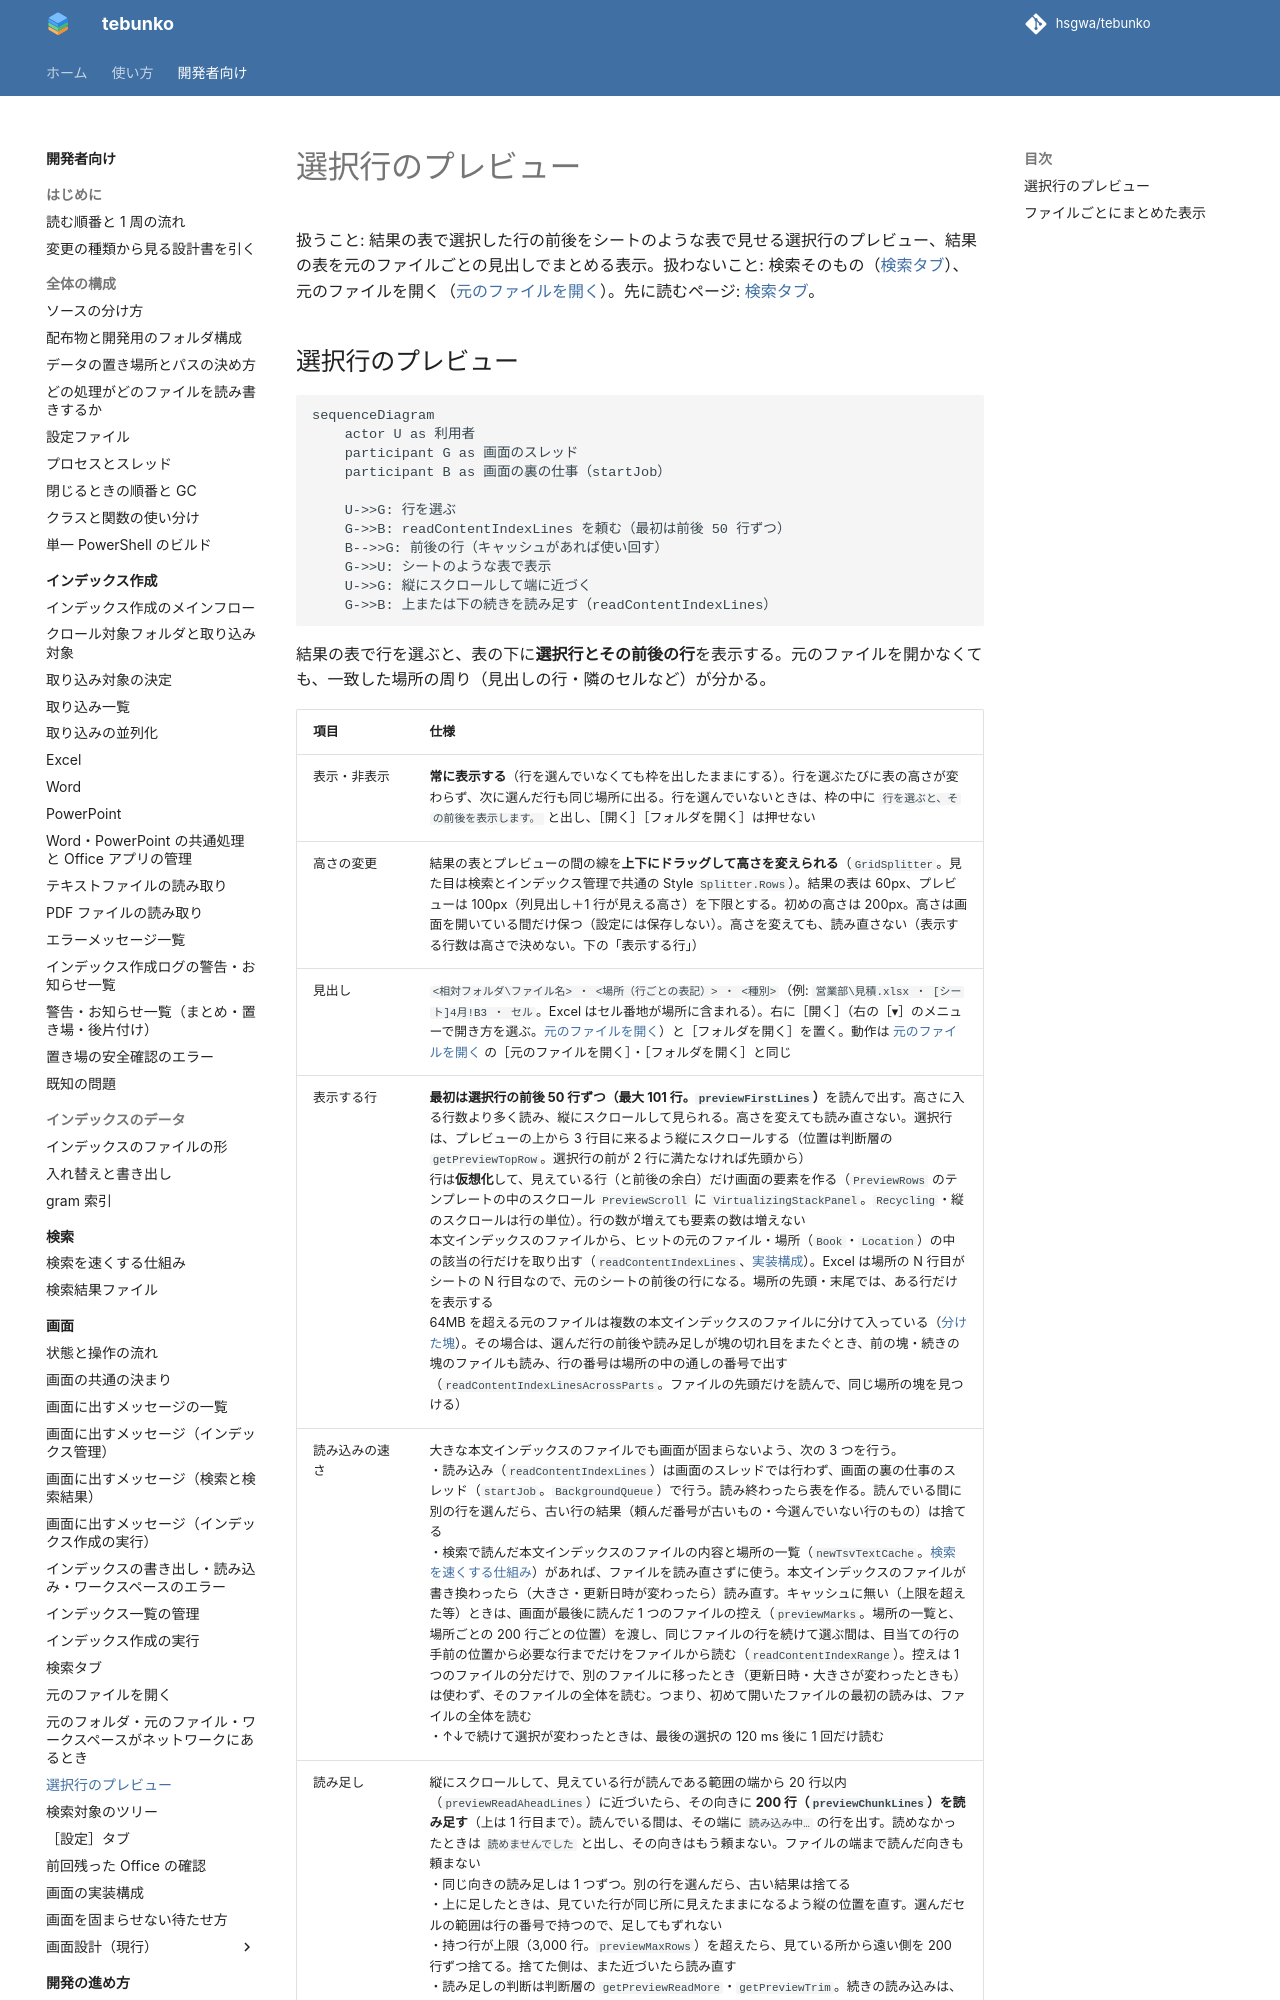

repository: hsgwa/tebunko · page: design/gui/preview/index.html · generator: mkdocs

# 選択行のプレビュー

扱うこと: 結果の表で選択した行の前後をシートのような表で見せる選択行のプレビュー、結果の表を元のファイルごとの見出しでまとめる表示。扱わないこと: 検索そのもの（[検索タブ](search-tab.md)）、元のファイルを開く（[元のファイルを開く](open-file.md)）。先に読むページ: [検索タブ](search-tab.md)。

## 選択行のプレビュー

```mermaid
sequenceDiagram
    actor U as 利用者
    participant G as 画面のスレッド
    participant B as 画面の裏の仕事（startJob）

    U->>G: 行を選ぶ
    G->>B: readContentIndexLines を頼む（最初は前後 50 行ずつ）
    B-->>G: 前後の行（キャッシュがあれば使い回す）
    G->>U: シートのような表で表示
    U->>G: 縦にスクロールして端に近づく
    G->>B: 上または下の続きを読み足す（readContentIndexLines）
```

結果の表で行を選ぶと、表の下に**選択行とその前後の行**を表示する。元のファイルを開かなくても、一致した場所の周り（見出しの行・隣のセルなど）が分かる。
